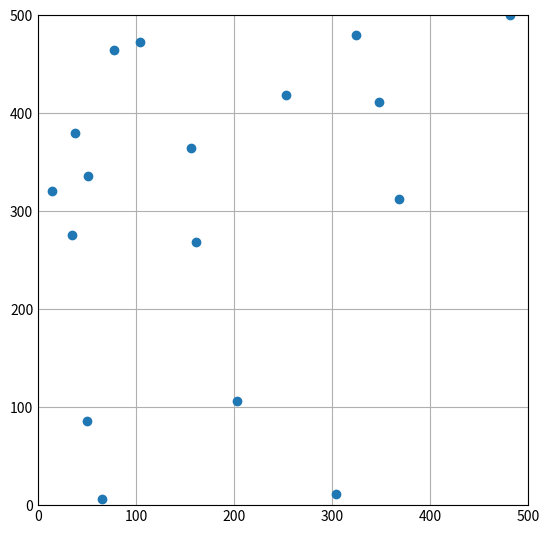

Generate this figure with matplotlib:
# File Information ---------------------------------------------
# . . . . . . . . . . . . . . . . . . . . . . . . . . . . . . . 
# 	File Name: sim.py
#
# 	File Description: 
# 
# 	File History:
#       - 2022-06-15: Created by Vojdan B.
# 		- 2022-06-17: Debugged by by Rohit S.
# . . . . . . . . . . . . . . . . . . . . . . . . . . . . . . . 

# Imports --------------------------------------------------------
from random import randint
from math import sqrt
import matplotlib.pyplot as plt
from matplotlib.pyplot import figure
import numpy as np

# Global Variables -----------------------------------------------

# Class Declarations ---------------------------------------------
# . . . . . . . . . . . . . . . . . . . . . . . . . . . . . . . 
#	Class Name: Target
#
#	Class Description: 
# 
#	Class History: 
#       - 2022-06-15: Created by Vojdan B.
# 
# . . . . . . . . . . . . . . . . . . . . . . . . . . . . . . . 
class Target:
    def __init__(self):
        self.location = [randint(0,500), randint(0,500)] 
        self.k=0

    def covInc():
        k+=1

    def covDec():
        k-=1

# . . . . . . . . . . . . . . . . . . . . . . . . . . . . . . . 
#	Class Name: Sensor
#
#	Class Description: 
# 
#	Class History: 
#       - 2022-06-15: Created by Vojdan B.
# 
# . . . . . . . . . . . . . . . . . . . . . . . . . . . . . . . 
class Sensor:
    def __init__(self, location, type):
        self.location=location
        self.type=type
        self.range=sensorType[type][0]
        self.cost=sensorType[type][1]

# Function Declarations ------------------------------------------
# . . . . . . . . . . . . . . . . . . . . . . . . . . . . . . . 
#
#	Function Name: checkCoverage
#
#	Function Description:
#
#	Function Inputs:
#       - target:
#       - sensor:
#
#	Function Outputs:
#
#	Function History:
#		- 2022-06-17: Created by Rohit S.
#
# . . . . . . . . . . . . . . . . . . . . . . . . . . . . . . . 
def checkCoverage(target, sensor):
    if (sqrt(pow() + pow()) <= sensor.range):
        target.covInc()
    else:
        target.covDec()

# Main Call ------------------------------------------------------
if __name__ == '__main__':
    print('Running sim')
    plt.style.use('_mpl-gallery')
    sensorType = {"A": [100, 300], "B": [70, 170], "C": [30, 65]}
    targets = []
    for i in range(17):
        targets.append(Target())

    for node in targets:
        print(node.location[0], ", ", node.location[1])

    plotArr = []

    for node in targets:
        plotArr.append(node.location)

    fig, ax = plt.subplots()

    data = np.array(plotArr)

    x, y = data.T

    ax.scatter(x, y)

    fig.set_size_inches(5, 5)

    ax.set(xlim=(0, 500), ylim=(0, 500))

    plt.show()
#figure(figsize=(8, 6), dpi=80)




        
